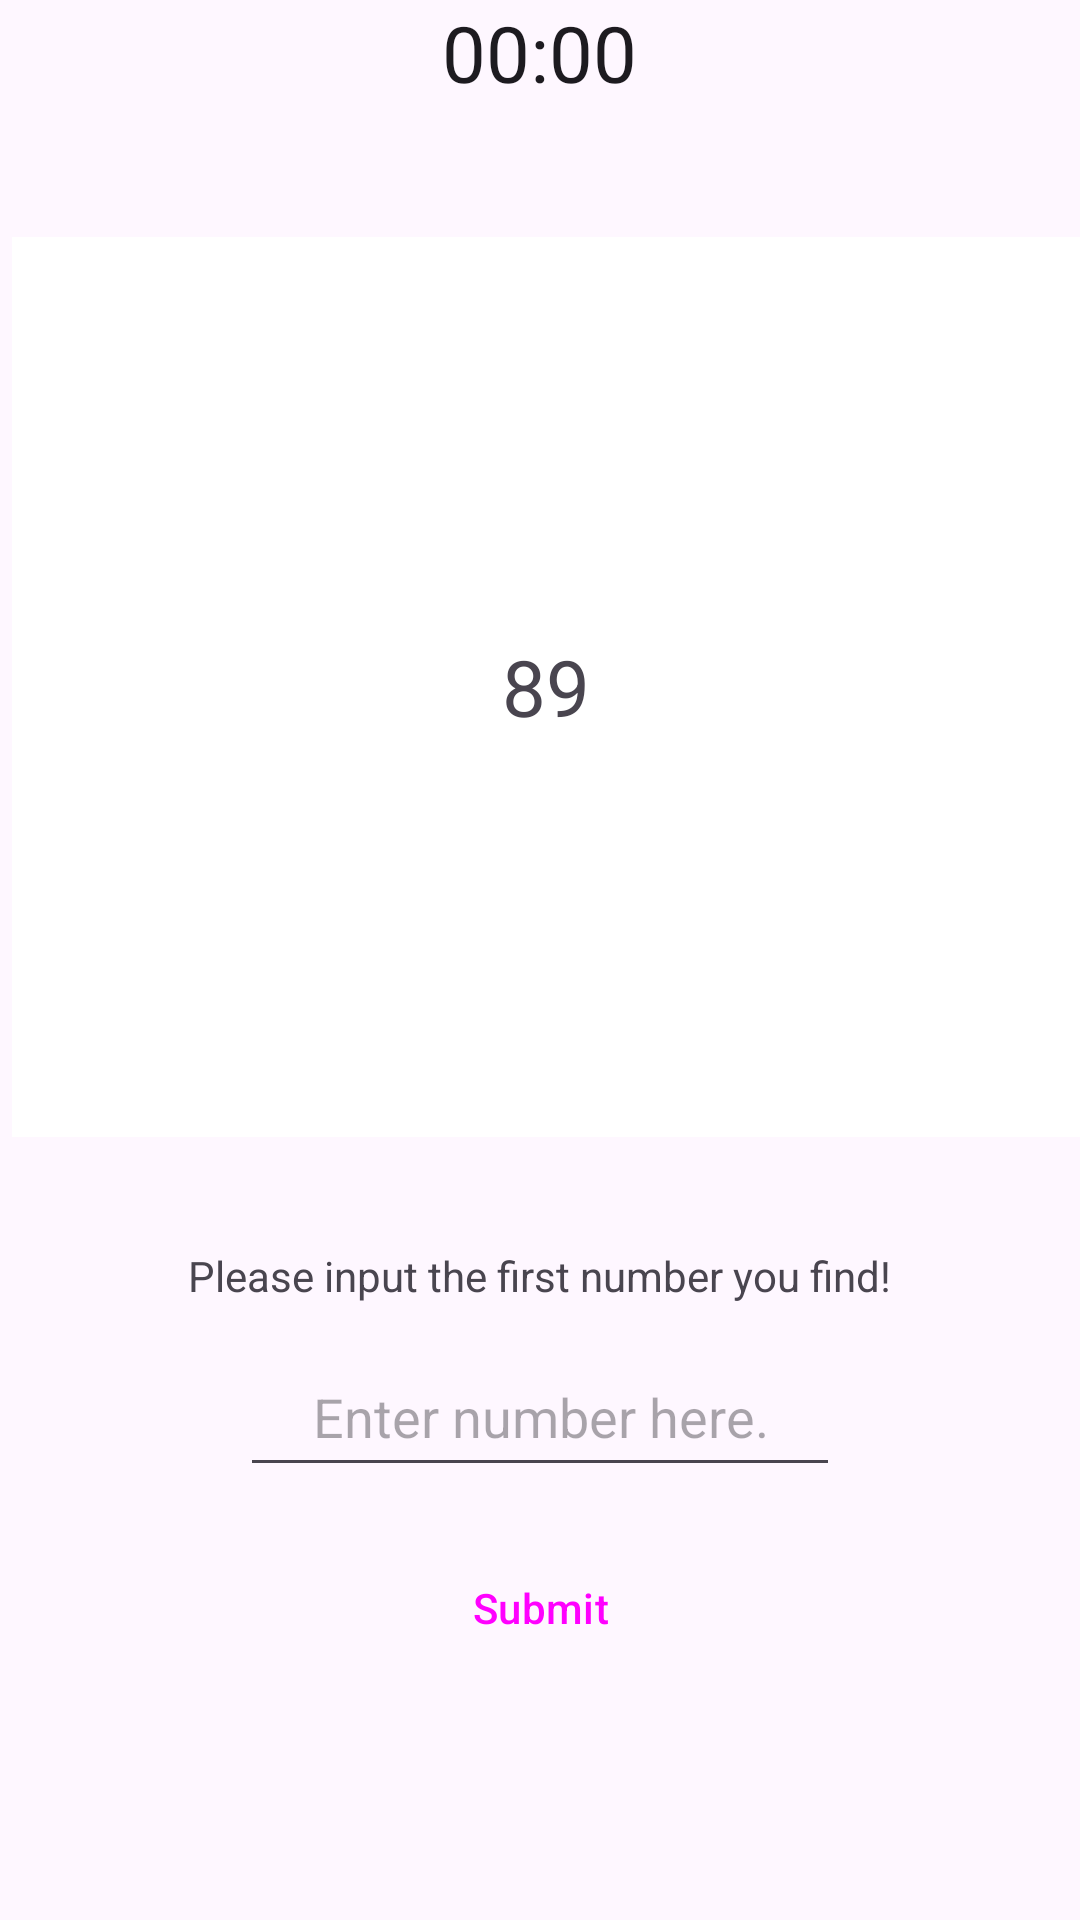

The Android layout XML behind this screen, and the referenced resources:
<!-- AndroidManifest.xml: application theme Theme.BrainChallenge -->
<!-- res/layout/activity_stage_three.xml -->
<?xml version="1.0" encoding="utf-8"?>
<RelativeLayout xmlns:android="http://schemas.android.com/apk/res/android"
    xmlns:app="http://schemas.android.com/apk/res-auto"
    xmlns:tools="http://schemas.android.com/tools"
    android:id="@+id/main"
    android:layout_width="match_parent"
    android:layout_height="match_parent"
    tools:context=".stagethree.StageThreeActivity">


    <ImageButton
        android:id="@+id/backButton"
        android:layout_width="50dp"
        android:layout_height="50dp"
        android:layout_alignParentStart="true"
        android:layout_alignParentTop="true"
        android:layout_marginStart="20dp"
        android:background="@null"
        android:src="@drawable/back" />

    <Chronometer
        android:id="@+id/timer"
        android:layout_width="wrap_content"
        android:layout_height="wrap_content"
        android:textSize="26dp"
        android:layout_centerHorizontal="true"
        />

    <TextView
        android:layout_width="match_parent"
        android:layout_height="wrap_content"
        android:layout_alignParentTop="true"
        android:layout_marginTop="99dp"
        android:text="@string/stage_no_3"
        android:textAlignment="center"
        android:textSize="26sp" />

    <TextView
        android:id="@+id/textViewAnswer"
        android:layout_width="match_parent"
        android:layout_height="300dp"
        android:layout_alignParentStart="true"
        android:layout_alignParentBottom="true"
        android:layout_marginStart="4dp"
        android:layout_marginBottom="261dp"
        android:background="@color/white"
        android:gravity="center"
        android:text="89"
        android:textSize="26dp" />

    <TextView
        android:id="@+id/textViewNotification"
        android:layout_width="wrap_content"
        android:layout_height="wrap_content"
        android:layout_centerHorizontal="true"
        android:layout_above="@+id/editTextAnswer"
        android:layout_marginBottom="11dp"
        android:paddingHorizontal="16dp"
        android:text="@string/first_input_notification" />

    <EditText
        android:id="@+id/editTextAnswer"
        android:layout_width="200dp"
        android:layout_height="50dp"
        android:layout_alignBottom="@+id/textViewAnswer"
        android:layout_marginBottom="-117dp"
        android:layout_centerHorizontal="true"
        android:hint="@string/stage_three_edit_text"
        android:textAlignment="center"/>

    <Button
        android:id="@+id/StageThreeSubmitBtn"
        style="?attr/materialButtonOutlinedStyle"
        android:layout_width="wrap_content"
        android:layout_height="wrap_content"
        android:layout_alignParentBottom="true"
        android:layout_marginBottom="80dp"
        android:layout_centerHorizontal="true"
        android:paddingHorizontal="60dp"
        android:text="@string/submit" />


</RelativeLayout>
<!-- resources referenced by this layout -->
<resources>
  <color name="white">#FFFFFFFF</color>
  <string name="first_input_notification">Please input the first number you find!</string>
  <string name="stage_no_3">Stage No.3</string>
  <string name="stage_three_edit_text">Enter number here.</string>
  <string name="submit">Submit</string>
  <style name="Theme.BrainChallenge" parent="Base.Theme.BrainChallenge" />
  <style name="Base.Theme.BrainChallenge" parent="Theme.Material3.DayNight.NoActionBar">
          
          
      </style>
</resources>
